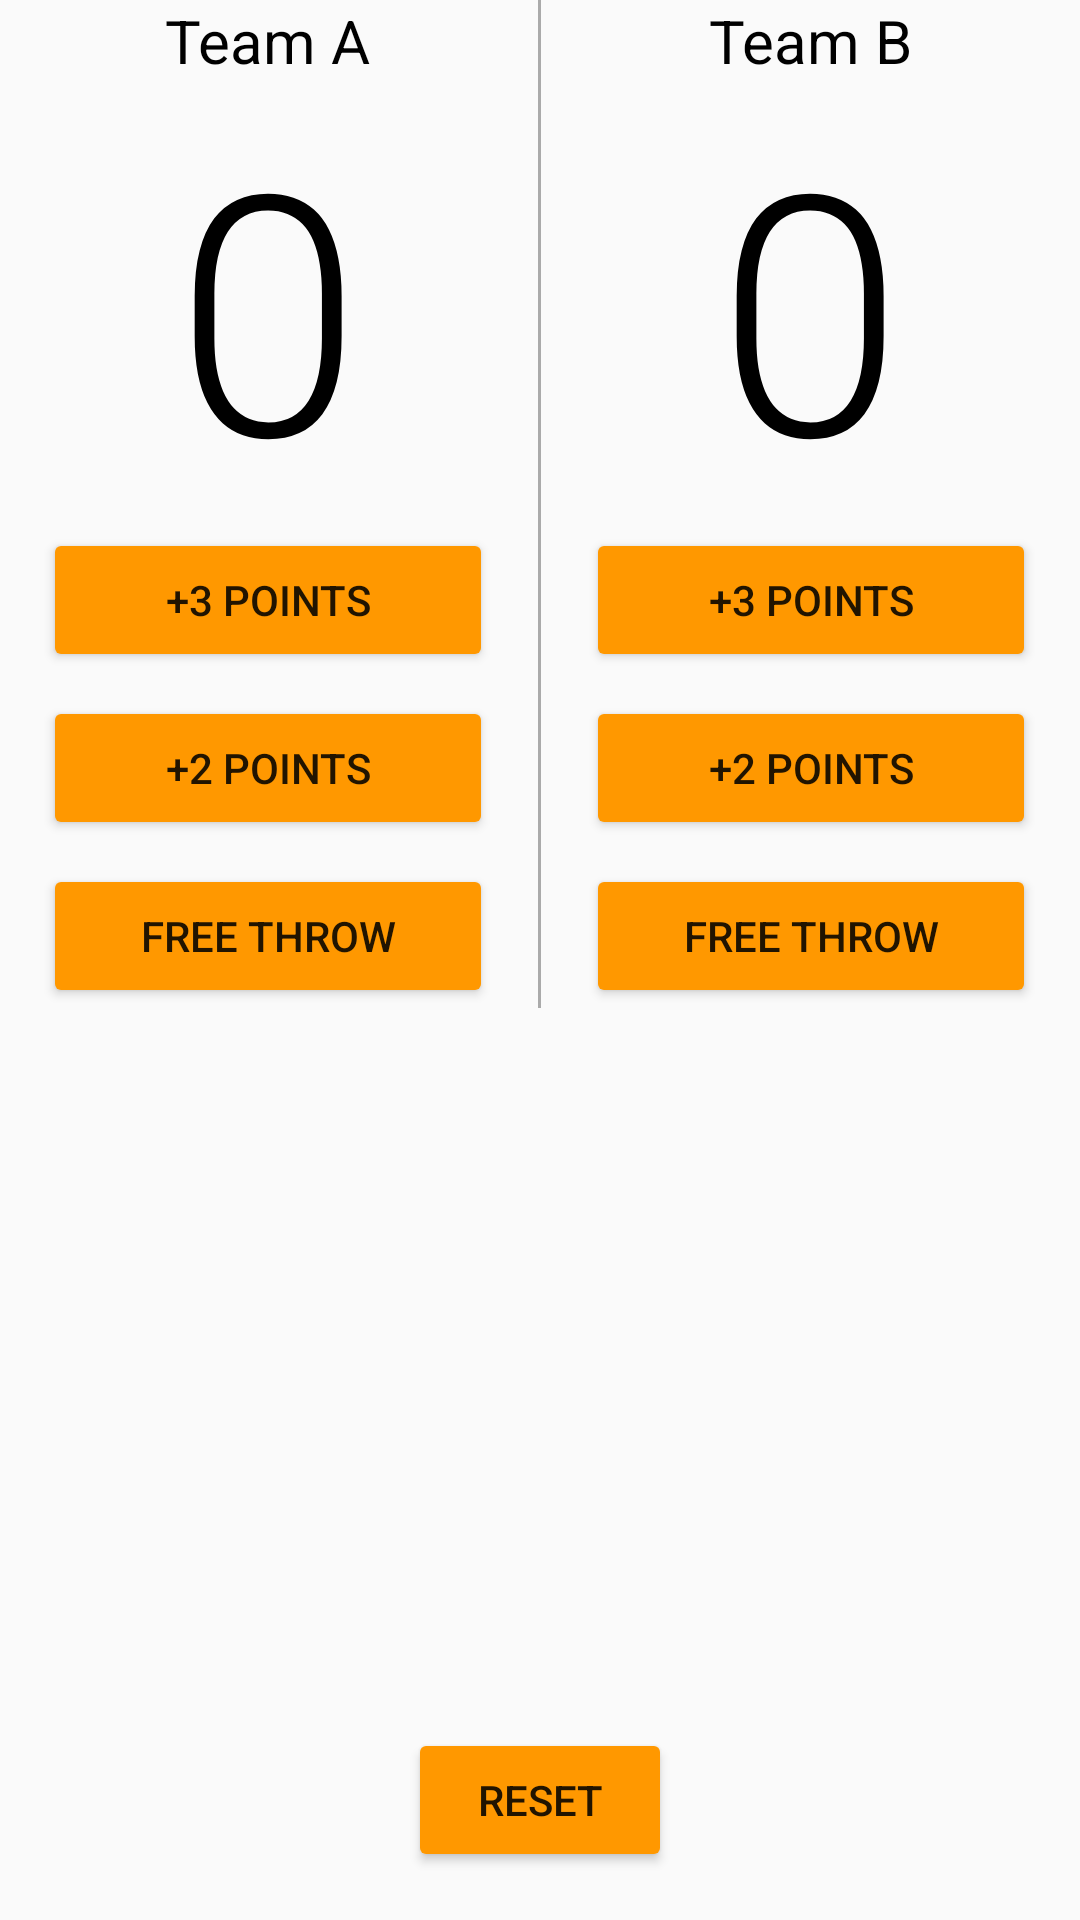

Produce the Android XML layout that renders to this screen, including the resource entries it uses.
<!-- AndroidManifest.xml: activity theme SecondTheme -->
<!-- res/layout/activity_score.xml -->
<?xml version="1.0" encoding="utf-8"?>
<RelativeLayout xmlns:android="http://schemas.android.com/apk/res/android"
    xmlns:tools="http://schemas.android.com/tools"
    android:layout_width="match_parent"
    android:layout_height="match_parent"
    android:paddingBottom="@dimen/activity_vertical_margin"
    android:paddingLeft="@dimen/activity_horizontal_margin"
    android:paddingRight="@dimen/activity_horizontal_margin"
    android:paddingTop="@dimen/activity_vertical_margin"
    tools:context="project.secondapp.alicm.hello.ScoreActivity">

    <LinearLayout
        android:layout_width="match_parent"
        android:layout_height="wrap_content"
        android:orientation="horizontal">


        <LinearLayout
            android:layout_width="0dp"
            android:layout_height="wrap_content"
            android:orientation="vertical"
            android:layout_weight="1"
            android:gravity="center_horizontal"
            >

            <TextView
                android:layout_width="wrap_content"
                android:layout_height="wrap_content"
                android:text="Team A"
                android:textColor="@android:color/black"
                android:textSize="20sp"
                />

            <TextView
                android:id="@+id/TeamAscore"
                android:layout_width="wrap_content"
                android:layout_height="wrap_content"
                android:text="0"
                android:textColor="@android:color/black"
                android:textSize="112sp"
                android:fontFamily="sans-serif-light"
                />

            <Button
                android:onClick="score3A"
                android:layout_width="150dp"
                android:layout_height="wrap_content"
                android:text="+3 Points"
                />
            <Button
                android:onClick="score2A"
                android:layout_width="150dp"
                android:layout_height="wrap_content"
                android:text="+2 Points"
                android:layout_margin="8dp"/>
            <Button
                android:onClick="score1A"
                android:layout_width="150dp"
                android:layout_height="wrap_content"
                android:text="FREE THROW"/>


        </LinearLayout>

        <View
            android:layout_width="1dp"
            android:layout_height="match_parent"
            android:background="@android:color/darker_gray"
            >

        </View>



        <LinearLayout
            android:layout_width="0dp"
            android:layout_height="wrap_content"
            android:orientation="vertical"
            android:layout_weight="1"
            android:gravity="center_horizontal"
            >
            <TextView
                android:layout_width="wrap_content"
                android:layout_height="wrap_content"
                android:text="Team B"
                android:textColor="@android:color/black"
                android:textSize="20sp"
                />

            <TextView
                android:id="@+id/TeamBscore"
                android:layout_width="wrap_content"
                android:layout_height="wrap_content"
                android:text="0"
                android:textColor="@android:color/black"
                android:textSize="112sp"
                android:fontFamily="sans-serif-light"
                />

            <Button
                android:onClick="score3B"
                android:layout_width="150dp"
                android:layout_height="wrap_content"
                android:text="+3 points"/>
            <Button
                android:onClick="score2B"
                android:layout_width="150dp"
                android:layout_height="wrap_content"
                android:text="+2 points"
                android:layout_margin="8dp"/>
            <Button
                android:onClick="score1B"
                android:layout_width="150dp"
                android:layout_height="wrap_content"
                android:text="FREE THROW"/>

        </LinearLayout>
    </LinearLayout>


    <Button
        android:layout_width="wrap_content"
        android:layout_height="wrap_content"
        android:layout_alignParentBottom="true"
        android:layout_centerHorizontal="true"
        android:layout_marginBottom="16dp"
        android:text="Reset"
        android:onClick="reset"/>

</RelativeLayout>
<!-- resources referenced by this layout -->
<resources>
  <style name="SecondTheme" parent="Theme.AppCompat.Light.DarkActionBar">
          <item name="colorPrimary">@color/colorPrimary2</item>
          <item name="colorPrimaryDark">@color/colorDark2</item>
          <item name="titleTextColor">@color/titleText2</item>
          <item name="colorButtonNormal">@color/butons</item>
          <item name="colorAccent">@color/colorPrimary</item>
      </style>
  <color name="colorPrimary2">#FF9800</color>
  <color name="colorDark2">#F57C00</color>
  <color name="titleText2">#FFF3E0</color>
  <color name="butons">#ff9800</color>
  <color name="colorPrimary">#3f51b5</color>
</resources>
